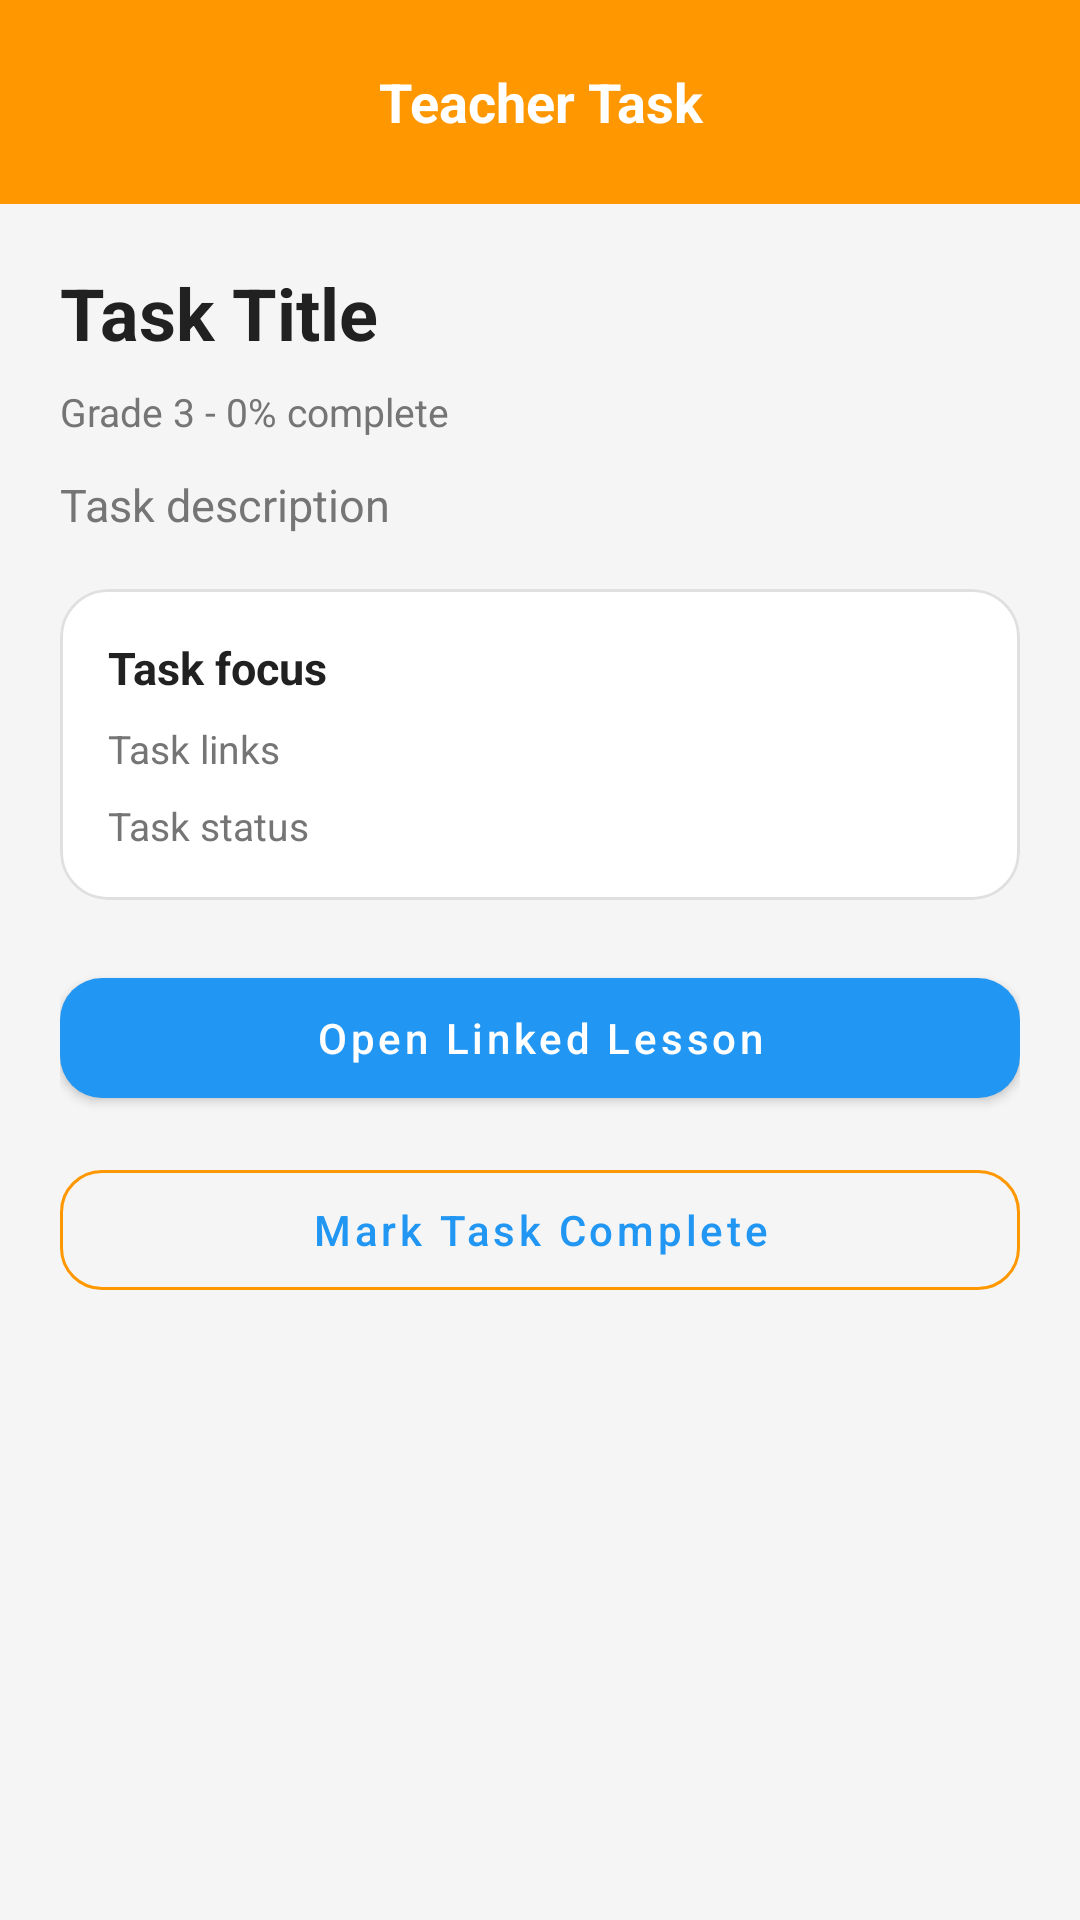

Android layout source for this screen:
<!-- AndroidManifest.xml: activity theme Theme.ScanLearnAR.NoActionBar -->
<!-- res/layout/activity_mission_detail.xml -->
<?xml version="1.0" encoding="utf-8"?>
<LinearLayout xmlns:android="http://schemas.android.com/apk/res/android"
    xmlns:app="http://schemas.android.com/apk/res-auto"
    android:layout_width="match_parent"
    android:layout_height="match_parent"
    android:background="@color/background"
    android:fitsSystemWindows="true"
    android:orientation="vertical">

    <LinearLayout
        android:layout_width="match_parent"
        android:layout_height="wrap_content"
        android:background="@color/mission"
        android:gravity="center_vertical"
        android:orientation="horizontal"
        android:padding="12dp">

        <ImageButton
            android:id="@+id/btnBack"
            android:layout_width="44dp"
            android:layout_height="44dp"
            android:background="?attr/selectableItemBackgroundBorderless"
            android:src="@drawable/ic_arrow_back"
            android:tint="@android:color/white" />

        <TextView
            android:layout_width="0dp"
            android:layout_height="wrap_content"
            android:layout_weight="1"
            android:gravity="center"
            android:text="Teacher Task"
            android:textColor="@android:color/white"
            android:textSize="18sp"
            android:textStyle="bold" />

        <View
            android:layout_width="44dp"
            android:layout_height="44dp" />
    </LinearLayout>

    <ProgressBar
        android:id="@+id/loadingIndicator"
        android:layout_width="wrap_content"
        android:layout_height="wrap_content"
        android:layout_gravity="center_horizontal"
        android:layout_marginTop="24dp"
        android:visibility="gone" />

    <ScrollView
        android:layout_width="match_parent"
        android:layout_height="0dp"
        android:layout_weight="1"
        android:fillViewport="true">

        <LinearLayout
            android:id="@+id/contentGroup"
            android:layout_width="match_parent"
            android:layout_height="wrap_content"
            android:orientation="vertical"
            android:padding="20dp">

            <TextView
                android:id="@+id/tvTaskTitle"
                android:layout_width="match_parent"
                android:layout_height="wrap_content"
                android:text="Task Title"
                android:textColor="@color/text_primary"
                android:textSize="24sp"
                android:textStyle="bold" />

            <TextView
                android:id="@+id/tvTaskMeta"
                android:layout_width="match_parent"
                android:layout_height="wrap_content"
                android:layout_marginTop="8dp"
                android:text="Grade 3 - 0% complete"
                android:textColor="@color/text_secondary"
                android:textSize="13sp" />

            <TextView
                android:id="@+id/tvTaskDescription"
                android:layout_width="match_parent"
                android:layout_height="wrap_content"
                android:layout_marginTop="12dp"
                android:text="Task description"
                android:textColor="@color/text_secondary"
                android:textSize="15sp" />

            <com.google.android.material.card.MaterialCardView
                android:layout_width="match_parent"
                android:layout_height="wrap_content"
                android:layout_marginTop="18dp"
                app:cardCornerRadius="16dp"
                app:cardElevation="1dp"
                app:strokeColor="@color/border"
                app:strokeWidth="1dp">

                <LinearLayout
                    android:layout_width="match_parent"
                    android:layout_height="wrap_content"
                    android:orientation="vertical"
                    android:padding="16dp">

                    <TextView
                        android:id="@+id/tvTaskFocus"
                        android:layout_width="match_parent"
                        android:layout_height="wrap_content"
                        android:text="Task focus"
                        android:textColor="@color/text_primary"
                        android:textSize="15sp"
                        android:textStyle="bold" />

                    <TextView
                        android:id="@+id/tvTaskLinks"
                        android:layout_width="match_parent"
                        android:layout_height="wrap_content"
                        android:layout_marginTop="8dp"
                        android:text="Task links"
                        android:textColor="@color/text_secondary"
                        android:textSize="13sp" />

                    <TextView
                        android:id="@+id/tvTaskStatus"
                        android:layout_width="match_parent"
                        android:layout_height="wrap_content"
                        android:layout_marginTop="8dp"
                        android:text="Task status"
                        android:textColor="@color/text_secondary"
                        android:textSize="13sp" />
                </LinearLayout>
            </com.google.android.material.card.MaterialCardView>

            <com.google.android.material.button.MaterialButton
                android:id="@+id/btnOpenLesson"
                android:layout_width="match_parent"
                android:layout_height="52dp"
                android:layout_marginTop="20dp"
                android:text="Open Linked Lesson"
                android:textAllCaps="false"
                app:cornerRadius="14dp" />

            <com.google.android.material.button.MaterialButton
                android:id="@+id/btnMarkComplete"
                style="@style/Widget.MaterialComponents.Button.OutlinedButton"
                android:layout_width="match_parent"
                android:layout_height="52dp"
                android:layout_marginTop="12dp"
                android:text="Mark Task Complete"
                android:textAllCaps="false"
                app:cornerRadius="14dp"
                app:strokeColor="@color/mission" />

            <com.google.android.material.button.MaterialButton
                android:id="@+id/btnUseScanner"
                style="@style/Widget.MaterialComponents.Button.OutlinedButton"
                android:layout_width="match_parent"
                android:layout_height="52dp"
                android:layout_marginTop="12dp"
                android:text="Use Scanner Instead"
                android:textAllCaps="false"
                android:visibility="gone"
                app:cornerRadius="14dp"
                app:strokeColor="@color/primary" />
        </LinearLayout>
    </ScrollView>
</LinearLayout>
<!-- resources referenced by this layout -->
<resources>
  <color name="background">#F5F5F5</color>
  <color name="border">#E0E0E0</color>
  <color name="mission">#FF9800</color>
  <color name="primary">#2196F3</color>
  <color name="text_primary">#212121</color>
  <color name="text_secondary">#757575</color>
  <style name="Theme.ScanLearnAR.NoActionBar" parent="Theme.ScanLearnAR">
          <item name="windowActionBar">false</item>
          <item name="windowNoTitle">true</item>
          <item name="android:windowFullscreen">false</item>
          <item name="android:windowDrawsSystemBarBackgrounds">true</item>
          <item name="android:statusBarColor">@color/primary_dark</item>
          <item name="android:windowLayoutInDisplayCutoutMode">never</item>
          <item name="android:windowLightStatusBar">true</item>
      </style>
  <style name="Theme.ScanLearnAR" parent="Theme.MaterialComponents.DayNight.DarkActionBar">
          <item name="colorPrimary">@color/primary</item>
          <item name="colorPrimaryVariant">@color/primary_dark</item>
          <item name="colorOnPrimary">@android:color/white</item>
          <item name="android:statusBarColor">@color/primary_dark</item>
          <item name="android:windowFullscreen">false</item>
          <item name="android:windowDrawsSystemBarBackgrounds">true</item>
          <item name="android:windowLayoutInDisplayCutoutMode">never</item>
          <item name="android:windowLightStatusBar">true</item>
      </style>
  <color name="primary_dark">#1976D2</color>
</resources>
